pico-8 play session: no input (idle), after a click and taps of 🅾, ❎, 🅾+❎, 🅾 in the second before t = 0

[t = 1 s] idle ~1s (no d-pad/buttons)
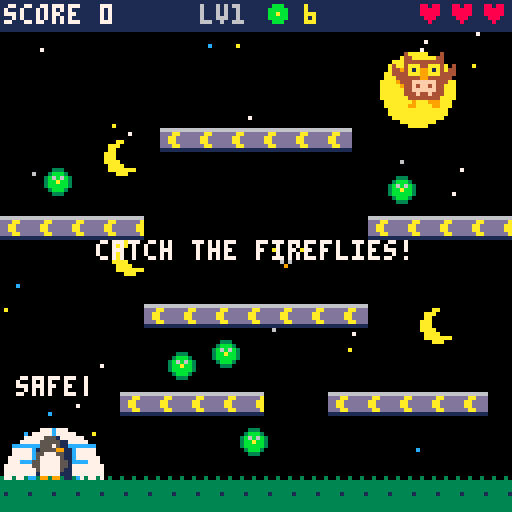
[t = 2 s] idle ~2s (no d-pad/buttons)
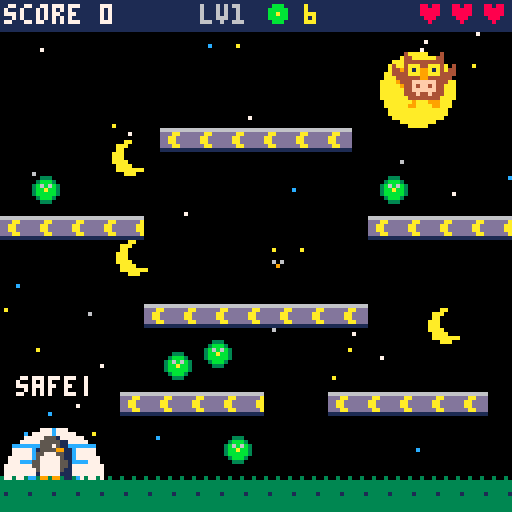
[t = 4 s] idle ~4s (no d-pad/buttons)
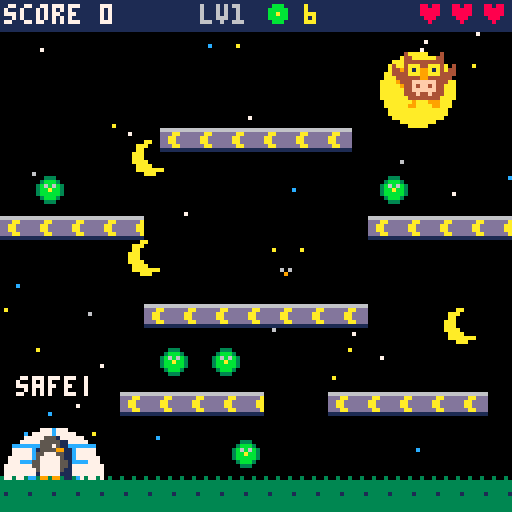
[t = 6 s] idle ~6s (no d-pad/buttons)
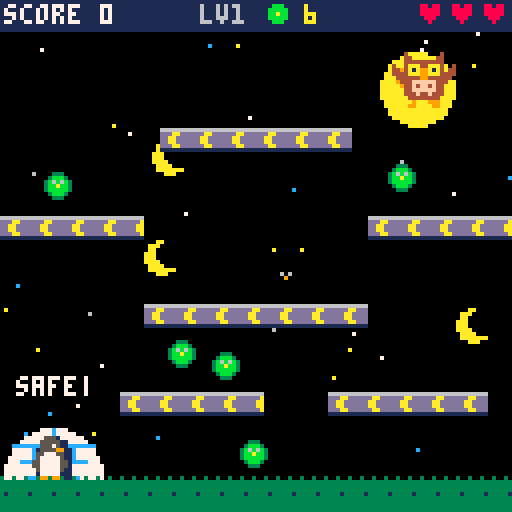

pico-8 cartridge
version 42
__lua__
-- night owl
-- pick a penguin, snail, unicorn
-- or dragon. catch the fireflies
-- on the moon blocks, shoot the
-- owl, and hide in your safe
-- house when he gets close!

function _init()
 grav=0.25
 -- sx,sy,sw,sh: the drawing
 chars={
  {name="penguin",sx=64,sy=32,sw=9,sh=11,w=8,h=10,spd=1.1,
   shot="ice",home="igloo",info="shoots ice: freezes the owl"},
  {name="snail",sx=32,sy=32,sw=12,sh=8,w=10,h=7,spd=0.9,
   shot="shell",home="mushroom",info="shoots shells: they roll"},
  {name="unicorn",sx=16,sy=32,sw=16,sh=16,w=14,h=15,spd=1.2,
   shot="star",home="rainbow",info="shoots stars up and over"},
  {name="dragon",sx=0,sy=32,sw=16,sh=12,w=14,h=11,spd=1.2,
   shot="fire",home="cave",info="shoots fire, straight + fast"},
 }
 sel=1
 layouts={
  {{0,120,128},{30,98,36},{82,98,40},{36,76,56},
   {0,54,36},{92,54,36},{40,32,48}},
  {{0,120,128},{34,100,26},{70,98,26},{104,100,24},
   {20,78,36},{72,78,36},{0,56,28},{50,56,28},
   {100,56,28},{30,34,68}},
  {{0,120,50},{78,120,50},{30,98,24},{74,98,24},
   {0,78,40},{88,78,40},{44,60,40},{8,40,32},
   {88,40,32},{44,22,40}},
 }
 fort={x=1,y=103,w=24,h=17}
 -- the night sky
 sky={}
 for i=1,40 do
  add(sky,{x=rnd(128),y=8+rnd(108),p=rnd(),c=rnd({7,7,6,10,12})})
 end
 moons={}
 for i=1,3 do
  add(moons,{x=rnd(128),y=14+i*22+rnd(8),s=0.03+rnd(0.05)})
 end
 parts={}
 state="title"
end

function new_game()
 score=0
 lives=3
 level=1
 ch=chars[sel]
 start_level()
end

function start_level()
 plats={}
 for l in all(layouts[(level-1)%#layouts+1]) do
  add(plats,{x=l[1],y=l[2],w=l[3]})
 end
 pl={w=ch.w,h=ch.h,face=1,cool=0,hurt=0}
 home()
 shots={}
 flies={}
 for i=1,4+level*2 do add_fly() end
 owls={}
 for i=1,min(3,1+flr((level-1)/2)) do
  local o={w=12,h=12,dead=0,ice=0,vy=0,ph=rnd()}
  place_owl(o)
  add(owls,o)
 end
 state="play"
 msg="catch the fireflies!"
 msgt=60
end

-- back inside the safe house
function home()
 pl.x=fort.x+12-pl.w/2 pl.y=fort.y+fort.h-pl.h
 pl.vx=0 pl.vy=0 pl.drop=0
end

-->8
-- helpers

function hit(a,b)
 return a.x+2<b.x+b.w and b.x+2<a.x+a.w
  and a.y+2<b.y+b.h and b.y+2<a.y+a.h
end

-- you are safe standing inside
-- your house. the owl has no
-- safe place at all!
function safe()
 local cx=pl.x+pl.w/2
 return cx>fort.x+2 and cx<fort.x+fort.w-2
  and pl.y+pl.h>fort.y+6
end

-- gravity + one-way platforms
function phys(e)
 e.vy=min(e.vy+grav,4)
 e.x=mid(0,e.x+e.vx,128-e.w)
 local oldb=e.y+e.h
 e.y+=e.vy
 e.ground=false
 if e.drop>0 then e.drop-=1 return end
 if e.vy>=0 then
  local nb=e.y+e.h
  for p in all(plats) do
   if e.x+e.w>p.x and e.x<p.x+p.w
    and oldb<=p.y and nb>=p.y then
    e.y=p.y-e.h
    e.vy=0
    e.ground=true
    e.plat=p
    return
   end
  end
 end
end

function add_fly()
 for tries=1,30 do
  local p=rnd(plats)
  local c={x=p.x+rnd(max(1,p.w-8)),y=p.y-12,w=8,h=8,ph=rnd()}
  local ok=not hit(c,fort)
  for o in all(flies) do
   if hit(c,o) then ok=false end
  end
  if ok then add(flies,c) return end
 end
end

-- the owl starts in the sky far
-- from you
function place_owl(o)
 o.x=70+rnd(46)
 o.y=10+rnd(20)
 o.dead=0 o.ice=0 o.vy=0
end

function owl_spd()
 return min(0.8,0.2+level*0.05)
end

function poof(x,y,cols,n)
 for i=1,n do
  local a=rnd()
  add(parts,{x=x,y=y,vx=cos(a)*(0.4+rnd()),vy=sin(a)*(0.4+rnd()),
   c=rnd(cols),t=8+rnd(12)})
 end
end

-->8
-- update

function _update()
 if msgt and msgt>0 then msgt-=1 end
 for m in all(moons) do
  m.x+=m.s
  if m.x>136 then m.x=-8 end
 end
 for i=#parts,1,-1 do
  local p=parts[i]
  p.x+=p.vx p.y+=p.vy p.t-=1
  if p.t<=0 then deli(parts,i) end
 end
 if state=="play" then
  update_player()
  for o in all(owls) do
   if state=="play" then update_owl(o) end
  end
  update_shots()
  update_flies()
  if state=="play" and #flies==0 then
   state="win"
   sfx(2)
  end
 elseif state=="title" then
  if btnp(0) then sel=(sel-2)%#chars+1 sfx(5) end
  if btnp(1) then sel=sel%#chars+1 sfx(5) end
  if btnp(4) or btnp(5) then new_game() end
 elseif btnp(4) or btnp(5) then
  if state=="over" then state="title"
  elseif state=="win" then level+=1 start_level() end
 end
end

function update_player()
 local p=pl
 if p.hurt>0 then p.hurt-=1 end
 if p.cool>0 then p.cool-=1 end
 p.vx=0
 if btn(0) then p.vx=-ch.spd p.face=-1 end
 if btn(1) then p.vx=ch.spd p.face=1 end
 local jump=btn(4) or btn(2)
 if (btnp(4) or btnp(2)) and p.ground then
  p.vy=-3.6
  sfx(0)
 end
 if p.vy<0 and not jump then p.vy+=0.3 end
 if btnp(3) and p.ground and p.plat.y<115 then p.drop=6 end
 if btnp(5) and p.cool<=0 and #shots<3 then
  shoot(p)
  p.cool=15
  sfx(1)
 end
 phys(p)
 if p.y>128 then hurt() end
end

function shoot(p)
 local k=ch.shot
 local s={k=k,x=p.x+p.w/2-3+p.face*6,y=p.y+p.h/2-4,w=6,h=6,
  vx=2.5*p.face,vy=0,g=0,t=40,drop=0}
 if k=="star" then
  -- up and over
  s.vy=-1.8 s.g=0.15 s.t=200
 elseif k=="fire" then
  s.vx=3.2*p.face s.t=26
 elseif k=="shell" then
  -- rolls along the blocks
  s.w=8 s.h=7 s.vx=2*p.face s.vy=-1 s.g=0.2 s.t=110
 end
 add(shots,s)
end

function update_owl(o)
 if o.dead>0 then
  -- knocked out of the sky
  o.dead-=1
  o.vy+=0.2
  o.y+=o.vy
  if o.dead==0 then place_owl(o) end
  return
 end
 if o.ice>0 then
  -- frozen in a block of ice
  o.ice-=1
  if o.ice==0 then poof(o.x+6,o.y+6,{12,7},8) end
  return
 end
 local tx,ty=pl.x+pl.w/2-6,pl.y+pl.h/2-6
 local sp=owl_spd()
 if safe() then
  -- can't get in, so he flies off
  tx=100 ty=14
 end
 local dx,dy=tx-o.x,ty-o.y
 local d=sqrt(dx*dx+dy*dy)
 if d>1 then
  o.x+=dx/d*sp
  o.y+=dy/d*sp
 end
 if dx!=0 then o.face=sgn(dx) end
 if not safe() and pl.hurt<=0 and hit(o,pl) then hurt() end
end

function update_shots()
 for i=#shots,1,-1 do
  local s=shots[i]
  s.t-=1
  local gone=s.t<=0
  if s.k=="shell" then
   s.vy=min(s.vy+s.g,4)
   local ox=s.x
   s.x+=s.vx
   local oldb=s.y+s.h
   s.y+=s.vy
   for p in all(plats) do
    if s.vy>=0 and s.x+s.w>p.x and s.x<p.x+p.w
     and oldb<=p.y and s.y+s.h>=p.y then
     s.y=p.y-s.h s.vy=0
    end
   end
   -- bounce off the sides
   if s.x<0 or s.x>120 then s.vx=-s.vx s.x=ox end
   if s.y>128 then gone=true end
  else
   s.x+=s.vx
   s.vy+=s.g
   local oldb=s.y+s.h
   s.y+=s.vy
   if s.x<-6 or s.x>128 or s.y>128 then gone=true end
   if s.k=="star" and s.vy>0 then
    for p in all(plats) do
     if s.x+s.w>p.x and s.x<p.x+p.w
      and oldb<=p.y and s.y+s.h>=p.y then gone=true end
    end
   end
   if s.k=="fire" then
    add(parts,{x=s.x+3,y=s.y+3,vx=0,vy=rnd(0.6)-0.3,c=rnd({8,9,10}),t=6})
   end
  end
  for o in all(owls) do
   if not gone and o.dead==0 and o.ice==0 and hit(s,o) then
    if s.k=="ice" then
     o.ice=120
    else
     o.dead=60
     o.vy=-2.5
    end
    poof(o.x+6,o.y+6,s.k=="ice" and {12,7} or {4,9,10},10)
    score+=100
    gone=true
    sfx(3)
   end
  end
  if gone then deli(shots,i) end
 end
end

function update_flies()
 for i=#flies,1,-1 do
  local f=flies[i]
  if hit(f,pl) then
   poof(f.x+4,f.y+4,{10,11,7},6)
   deli(flies,i)
   score+=10
   sfx(5)
  end
 end
end

function hurt()
 lives-=1
 sfx(4)
 shots={}
 poof(pl.x+pl.w/2,pl.y+pl.h/2,{8,7,10},10)
 if lives<=0 then
  state="over"
  return
 end
 home()
 pl.hurt=90
 for o in all(owls) do place_owl(o) end
 msg="the owl got you!"
 msgt=45
end

-->8
-- draw

function draw_sky()
 cls(0)
 for s in all(sky) do
  if (t()*0.5+s.p)%1<0.85 then pset(s.x,s.y,s.c) end
 end
 -- one big moon and little ones
 circfill(104,22,9,10)
 circfill(101,19,2,9)
 circfill(108,25,1,9)
 circfill(105,17,1,9)
 if state=="title" then return end
 for m in all(moons) do
  circfill(m.x,m.y,4,10)
  circfill(m.x+2,m.y-1,3,0)
 end
end

function draw_char(c,x,y,fl)
 sspr(c.sx,c.sy,c.sw,c.sh,x,y,c.sw,c.sh,fl)
end

-- every animal has its own safe
-- house. x,y is the top left of
-- a 24x17 box
function draw_home(k,x,y)
 clip(x-1,y-1,27,18)
 if k=="igloo" then
  circfill(x+12,y+16,12,7)
  for i=0,2 do line(x+2+i*2,y+8+i*4,x+22-i*2,y+8+i*4,12) end
  line(x+12,y+4,x+12,y+8,12)
  line(x+7,y+8,x+7,y+12,12)
  line(x+17,y+8,x+17,y+12,12)
  rectfill(x+8,y+10,x+16,y+16,1)
  circfill(x+12,y+10,4,1)
 elseif k=="mushroom" then
  rectfill(x+6,y+9,x+18,y+16,15)
  rectfill(x+10,y+11,x+14,y+16,4)
  ovalfill(x,y,x+24,y+11,8)
  circfill(x+6,y+5,2,7)
  circfill(x+13,y+3,2,7)
  circfill(x+19,y+6,2,7)
 elseif k=="rainbow" then
  local cols={8,9,10,11,12,13}
  for i=1,6 do
   circ(x+12,y+16,13-i,cols[i])
   circ(x+12,y+17,13-i,cols[i])
  end
  circfill(x+2,y+15,3,7)
  circfill(x+22,y+15,3,7)
 else
  -- cave
  circfill(x+12,y+16,12,5)
  circfill(x+6,y+12,5,13)
  circfill(x+18,y+9,4,13)
  rectfill(x+7,y+9,x+17,y+16,1)
  circfill(x+12,y+9,5,1)
  pset(x+10,y+15,9)
  pset(x+14,y+14,8)
 end
 clip()
end

-- tile the moon block across the
-- platform. the bottom ones are
-- dark green grass
function draw_plat(p)
 if p.y>=120 then
  rectfill(p.x,p.y,p.x+p.w-1,127,3)
  for x=p.x,p.x+p.w-1,3 do
   pset(x,p.y-1,3)
   if x%2==0 then pset(x+1,p.y+3,1) end
  end
  return
 end
 local x=p.x
 while x<p.x+p.w do
  local w=min(8,p.x+p.w-x)
  sspr(48,0,w,6,x,p.y)
  x+=8
 end
end

function draw_owl(x,y,fl,up,ice)
 if ice then
  for i=1,15 do pal(i,12) end
  pal(10,7) pal(1,1)
 end
 local f=flr(t()*6)%2
 if ice then f=1 end
 sspr(f*16,0,16,14,x-2,y-1,16,14,fl,up)
 pal()
 if ice then
  rect(x-3,y-2,x+14,y+13,7)
 end
end

function draw_shot(s)
 if s.k=="star" then
  sspr(40,0,5,5,s.x,s.y)
 elseif s.k=="fire" then
  circfill(s.x+3,s.y+3,3,8)
  circfill(s.x+3,s.y+3,2,9)
  circfill(s.x+3+rnd(2)-1,s.y+3,1,10)
 elseif s.k=="shell" then
  sspr(52,32,8,7,s.x,s.y,8,7,flr(t()*8)%2==0,flr(t()*4)%2==0)
 else
  -- ice
  sspr(40,8,6,6,s.x,s.y,6,6,s.vx<0)
 end
end

function draw_fly(f)
 local x=f.x+4+sin(t()*0.6+f.ph)*2
 local y=f.y+4+cos(t()*0.9+f.ph)*2
 local on=(t()+f.ph)%1<0.7
 if on then circ(x,y,3,3) circfill(x,y,2,11) end
 pset(x,y,on and 10 or 9)
 pset(x-1,y-1,6)
 pset(x+1,y-1,6)
end

function _draw()
 draw_sky()
 if state=="title" then draw_title() return end
 draw_home(ch.home,fort.x,fort.y)
 for p in all(plats) do draw_plat(p) end
 for f in all(flies) do draw_fly(f) end
 for s in all(shots) do draw_shot(s) end
 for o in all(owls) do
  draw_owl(o.x,o.y,o.face==-1,o.dead>0,o.ice>0)
 end
 if pl.hurt==0 or pl.hurt%4<2 then
  draw_char(ch,pl.x+pl.w/2-ch.sw/2,pl.y+pl.h-ch.sh,pl.face<0)
 end
 for p in all(parts) do pset(p.x,p.y,p.c) end
 if state=="play" and safe() then
  print("safe!",fort.x+3,fort.y-9,7)
 end
 draw_hud()
 if msgt>0 then center_text(msg,60,7) end
 if state=="over" then box("game over","score "..score.."  z: again") end
 if state=="win" then box("level clear!","z: next level") end
end

function draw_hud()
 rectfill(0,0,127,7,1)
 print("score "..score,1,1,7)
 print("lv"..level,50,1,6)
 circfill(69,3,2,11)
 pset(69,3,10)
 print(#flies,76,1,10)
 for i=1,lives do
  print("\135",128-i*8,1,8)
 end
end

function center_text(s,y,c)
 print(s,64-#s*2,y,c)
end

function box(a,b)
 rectfill(14,50,113,76,1)
 rect(14,50,113,76,7)
 center_text(a,56,7)
 center_text(b,66,6)
end

function draw_title()
 center_text("night owl",6,10)
 draw_owl(58,16,false,false,false)
 center_text("< pick your animal >",36,7)
 for i=1,4 do
  local c=chars[i]
  local x=(i-1)*32
  if i==sel then
   rectfill(x+2,44,x+29,84,1)
   rect(x+2,44,x+29,84,10)
  end
  draw_home(c.home,x+4,46)
  draw_char(c,x+16-c.sw/2,82-c.sh)
 end
 local c=chars[sel]
 center_text(c.name,89,10)
 center_text(c.info,96,7)
 center_text("safe in the "..c.home,103,12)
 for i=0,15 do sspr(48,0,8,6,i*8,110) end
 center_text("z jump  x shoot  z: start",118,6)
end
__gfx__
000400000000400000040000000040000000000000a0000066666666000000000000000000000000000000000000000000000000000000000000000000000000
00044000000440000004400000044000000000000aaa0000dddaaddd000000000000000000000000000000000000000000000000000000000000000000000000
0004444444444000000444444444400000000000aaaaa000ddaadddd000000000000000000000000000000000000000000000000000000000000000000000000
4004aaa44aaa40040004aaa44aaa4000000000000aaa0000ddaadddd000000000000000000000000000000000000000000000000000000000000000000000000
4404a1a99a1a40440004a1a99a1a400000000000a000a000dddaaddd000000000000000000000000000000000000000000000000000000000000000000000000
4444aaa99aaa44440004aaa99aaa4000000000000000000011111111000000000000000000000000000000000000000000000000000000000000000000000000
04444449944444400044444994444400000000000000000000000000000000000000000000000000000000000000000000000000000000000000000000000000
00444ffffff4440004444ffffff44440000000000000000000000000000000000000000000000000000000000000000000000000000000000000000000000000
00044f4ff4f4400044444f4ff4f44444000000000007c00000000000000000000000000000000000000000000000000000000000000000000000000000000000
00044ffffff4400044044ffffff440440000000007cccc0000000000000000000000000000000000000000000000000000000000000000000000000000000000
000444f44f444000400444f44f444004000000007ccccc0000000000000000000000000000000000000000000000000000000000000000000000000000000000
00004444444400000000444444440000000000007ccccc0000000000000000000000000000000000000000000000000000000000000000000000000000000000
000009000090000000000900009000000000000007cccc0000000000000000000000000000000000000000000000000000000000000000000000000000000000
00009900009900000000990000990000000000000007c00000000000000000000000000000000000000000000000000000000000000000000000000000000000
00000000000000000000000000000000000000000000000000000000000000000000000000000000000000000000000000000000000000000000000000000000
00000000000000000000000000000000000000000000000000000000000000000000000000000000000000000000000000000000000000000000000000000000
00000000000000000000000000000000000000000000000000000000000000000000000000000000000000000000000000000000000000000000000000000000
00000000000000000000000000000000000000000000000000000000000000000000000000000000000000000000000000000000000000000000000000000000
00000000000000000000000000000000000000000000000000000000000000000000000000000000000000000000000000000000000000000000000000000000
00000000000000000000000000000000000000000000000000000000000000000000000000000000000000000000000000000000000000000000000000000000
00000000000000000000000000000000000000000000000000000000000000000000000000000000000000000000000000000000000000000000000000000000
00000000000000000000000000000000000000000000000000000000000000000000000000000000000000000000000000000000000000000000000000000000
00000000000000000000000000000000000000000000000000000000000000000000000000000000000000000000000000000000000000000000000000000000
00000000000000000000000000000000000000000000000000000000000000000000000000000000000000000000000000000000000000000000000000000000
00000000000000000000000000000000000000000000000000000000000000000000000000000000000000000000000000000000000000000000000000000000
00000000000000000000000000000000000000000000000000000000000000000000000000000000000000000000000000000000000000000000000000000000
00000000000000000000000000000000000000000000000000000000000000000000000000000000000000000000000000000000000000000000000000000000
00000000000000000000000000000000000000000000000000000000000000000000000000000000000000000000000000000000000000000000000000000000
00000000000000000000000000000000000000000000000000000000000000000000000000000000000000000000000000000000000000000000000000000000
00000000000000000000000000000000000000000000000000000000000000000000000000000000000000000000000000000000000000000000000000000000
00000000000000000000000000000000000000000000000000000000000000000000000000000000000000000000000000000000000000000000000000000000
00000000000000000000000000000000000000000000000000000000000000000000000000000000000000000000000000000000000000000000000000000000
000000000003030000000000000000a00099990001011fff00000099990000000005550000000000000000000000000000000000000000000000000000000000
00000000003bbbb00000000000000a00094444900f0f00f1fff00944449000000055555000000000000000000000000000000000000000000000000000000000
0300000000bb1bbb0000000000e77000949999490fff1fffffff9499994900000055575000000000000000000000000000000000000000000000000000000000
3b3000000bbbbbb0000000000e777700949449490f1f0000ffff9494494900000055559900000000000000000000000000000000000000000000000000000000
3bb30000bbb0000000000000e771777094994949fff000999fff9499494900000557775500000000000000000000000000000000000000000000000000000000
03bb30bbbbb0000000000000c77777770944449ffff0094449ff0944449000000577777500000000000000000000000000000000000000000000000000000000
003bbbbbbbbb00000000000c07777000fffffffffff0949994ff0044440000005577777550000000000000000000000000000000000000000000000000000000
000bbbaaaabb0000000000b0077700000fffffffff00949444ff0000000000005577777550000000000000000000000000000000000000000000000000000000
b00bbbaaaabb000000000a7777777700000000000000949494ff0000000000000577777500000000000000000000000000000000000000000000000000000000
bb0bbbbbbbbb0000e900777777777000000000000000949994ff0000000000000077777000000000000000000000000000000000000000000000000000000000
0bbb0bb000bb00008a07777777777000000000000000094449ff0000000000000099099000000000000000000000000000000000000000000000000000000000
00003300003300000e97777777777000000000000000009990f00000000000000000000000000000000000000000000000000000000000000000000000000000
00000000000000000007707000770700000000000000000000000000000000000000555550000000000000000000000000000000000000000000000000000000
00000000000000000007007000700700000000000000000000000000000000000055555557500000000000000000000000000000000000000000000000000000
00000000000000000007007000700700000000000000000000000000000000000557777775990000000000000000000000000000000000000000000000000000
0000000000000000000d00d000d00d00000000000000000000000000000000005577777777550000000000000000000000000000000000000000000000000000
00000000000000000000000000000000000000000000000000000000000000000555555555500000000000000000000000000000000000000000000000000000
00000000000000000000000000000000000000000000000000000000000000009900000000000000000000000000000000000000000000000000000000000000
